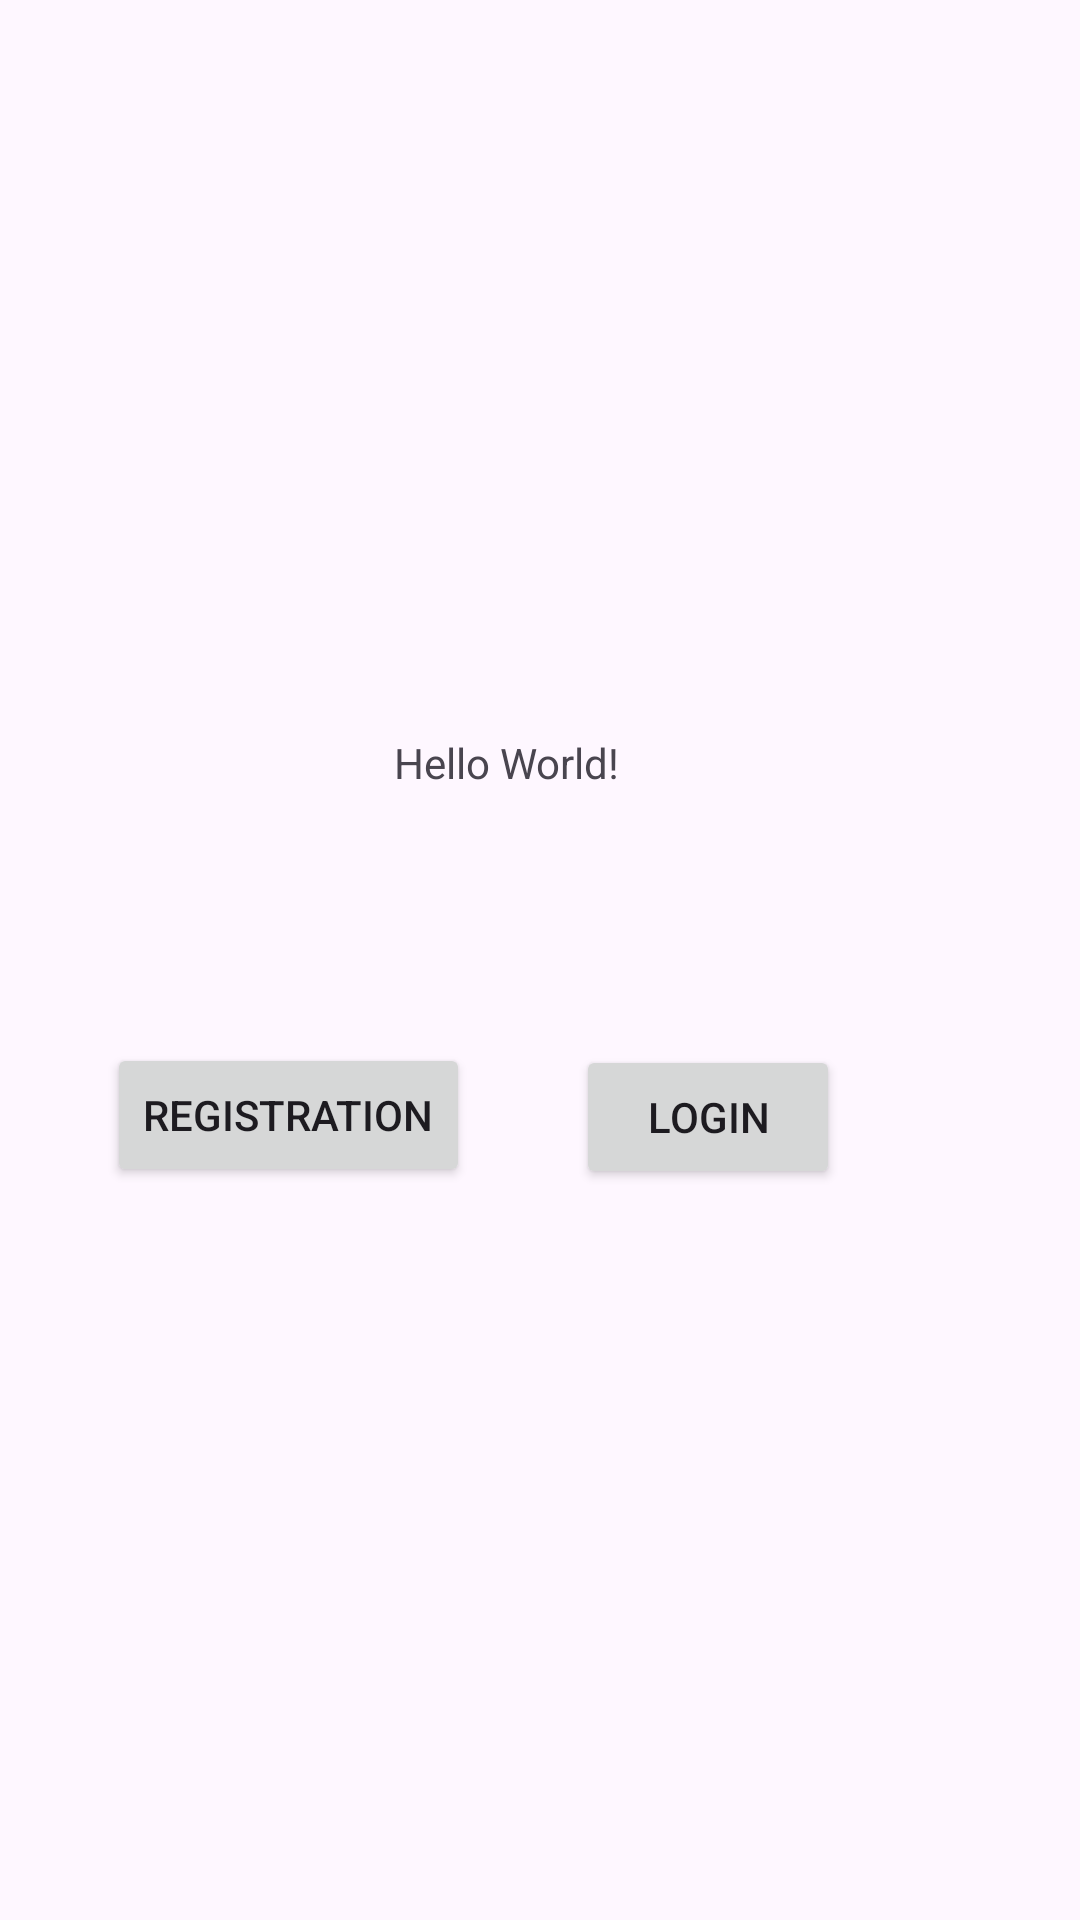

The Android layout XML behind this screen, and the referenced resources:
<!-- AndroidManifest.xml: application theme Theme.TomegKozlekedesJelento -->
<!-- res/layout/activity_main.xml -->
<?xml version="1.0" encoding="utf-8"?>
<androidx.constraintlayout.widget.ConstraintLayout xmlns:android="http://schemas.android.com/apk/res/android"
    xmlns:app="http://schemas.android.com/apk/res-auto"
    xmlns:tools="http://schemas.android.com/tools"
    android:id="@+id/main"
    android:layout_width="match_parent"
    android:layout_height="match_parent"
    tools:context=".MainActivity">

    <TextView
        android:id="@+id/textView"
        android:layout_width="wrap_content"
        android:layout_height="wrap_content"
        android:text="Hello World!"
        app:layout_constraintBottom_toBottomOf="parent"
        app:layout_constraintEnd_toEndOf="parent"
        app:layout_constraintHorizontal_bias="0.461"
        app:layout_constraintStart_toStartOf="parent"
        app:layout_constraintTop_toTopOf="parent"
        app:layout_constraintVertical_bias="0.394" />

    <Button
        android:id="@+id/buttonRegistration"
        android:layout_width="wrap_content"
        android:layout_height="wrap_content"
        android:layout_marginTop="76dp"
        android:onClick="registrationActivity"
        android:text="Registration"
        app:layout_constraintBottom_toBottomOf="parent"
        app:layout_constraintEnd_toStartOf="@+id/buttonLogin"
        app:layout_constraintStart_toStartOf="parent"
        app:layout_constraintTop_toBottomOf="@+id/textView"
        app:layout_constraintVertical_bias="0.032" />

    <Button
        android:id="@+id/buttonLogin"
        android:layout_width="wrap_content"
        android:layout_height="wrap_content"
        android:layout_marginTop="76dp"
        android:layout_marginEnd="80dp"
        android:onClick="LoginActivitiy"
        android:text="Login"
        app:layout_constraintBottom_toBottomOf="parent"
        app:layout_constraintEnd_toEndOf="parent"
        app:layout_constraintTop_toBottomOf="@+id/textView"
        app:layout_constraintVertical_bias="0.035" />

</androidx.constraintlayout.widget.ConstraintLayout>
<!-- resources referenced by this layout -->
<resources>
  <style name="Theme.TomegKozlekedesJelento" parent="Base.Theme.TomegKozlekedesJelento" />
  <style name="Base.Theme.TomegKozlekedesJelento" parent="Theme.Material3.DayNight.NoActionBar">
          
          
      </style>
</resources>
